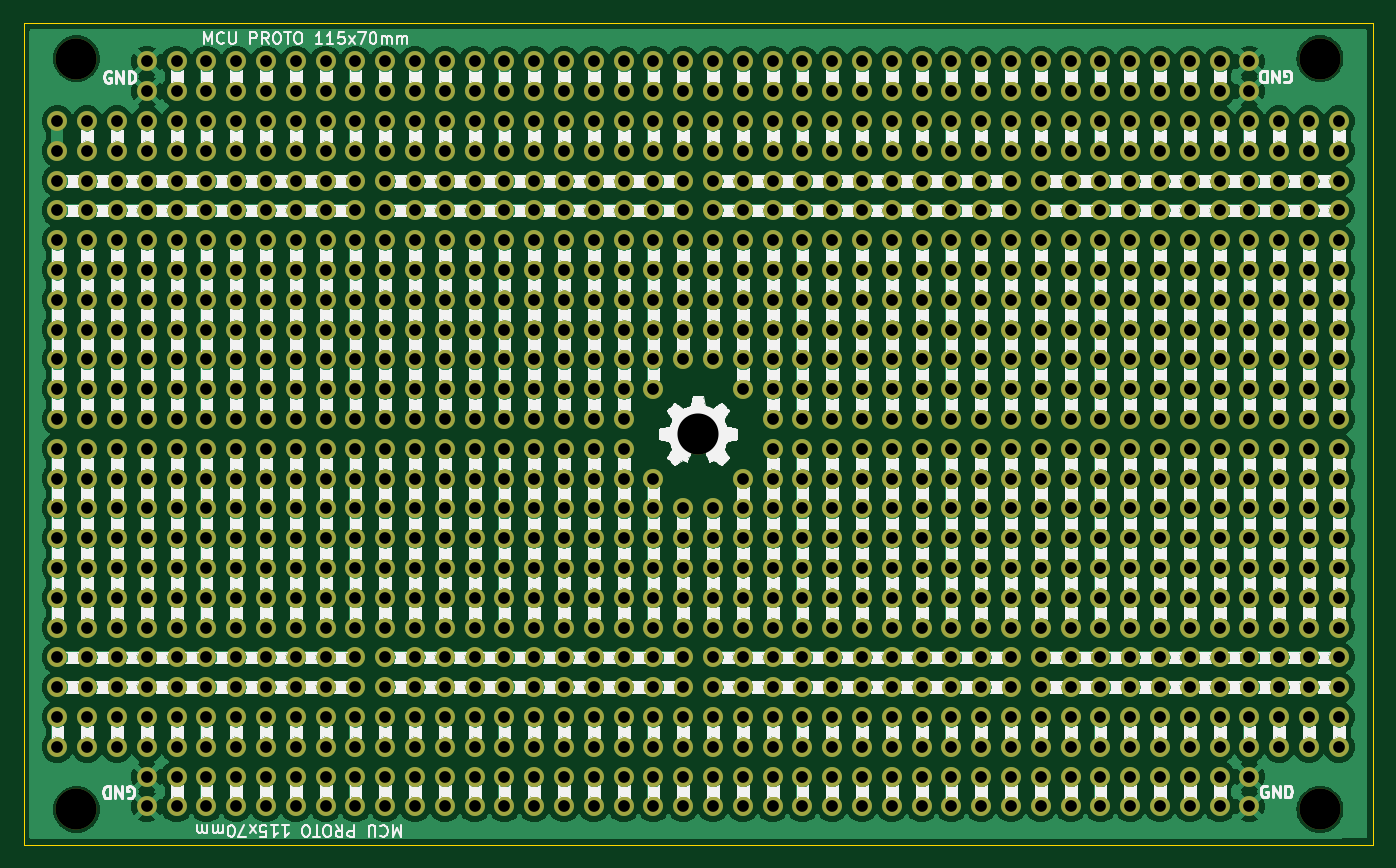
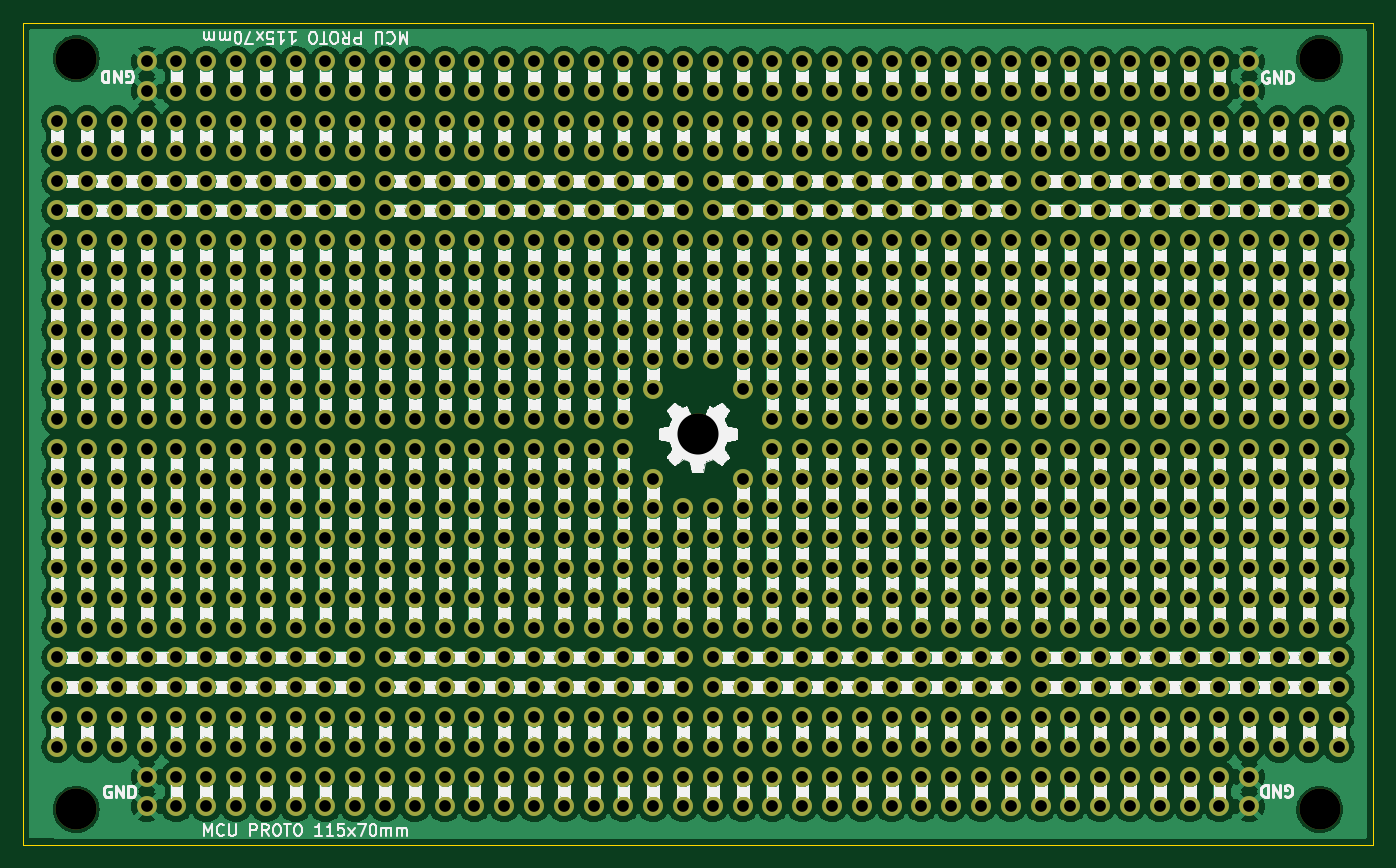
Circuit board: 9 layer files. Board 115.0 x 70.0 mm.
- bottom_copper: mcu-proto-115x70mm-B_Cu.gbr (256916 bytes)
- bottom_mask: mcu-proto-115x70mm-B_Mask.gbr (65431 bytes)
- bottom_silk: mcu-proto-115x70mm-B_Silkscreen.gbr (792697 bytes)
- outline: mcu-proto-115x70mm-Edge_Cuts.gbr (723 bytes)
- top_copper: mcu-proto-115x70mm-F_Cu.gbr (257030 bytes)
- top_mask: mcu-proto-115x70mm-F_Mask.gbr (65431 bytes)
- top_silk: mcu-proto-115x70mm-F_Silkscreen.gbr (791788 bytes)
- drill: mcu-proto-115x70mm-NPTH.drl (429 bytes)
- drill: mcu-proto-115x70mm-PTH.drl (17270 bytes)

=== bottom_copper: mcu-proto-115x70mm-B_Cu.gbr (256916 bytes, source omitted) ===
=== bottom_mask: mcu-proto-115x70mm-B_Mask.gbr (65431 bytes, source omitted) ===
=== bottom_silk: mcu-proto-115x70mm-B_Silkscreen.gbr (792697 bytes, source omitted) ===
=== outline: mcu-proto-115x70mm-Edge_Cuts.gbr ===
%TF.GenerationSoftware,KiCad,Pcbnew,7.0.11+dfsg-1build4*%
%TF.CreationDate,2025-10-15T20:37:07-05:00*%
%TF.ProjectId,mcu-proto-115x70mm,6d63752d-7072-46f7-946f-2d3131357837,rev?*%
%TF.SameCoordinates,Original*%
%TF.FileFunction,Profile,NP*%
%FSLAX46Y46*%
G04 Gerber Fmt 4.6, Leading zero omitted, Abs format (unit mm)*
G04 Created by KiCad (PCBNEW 7.0.11+dfsg-1build4) date 2025-10-15 20:37:07*
%MOMM*%
%LPD*%
G01*
G04 APERTURE LIST*
%TA.AperFunction,Profile*%
%ADD10C,0.050000*%
%TD*%
G04 APERTURE END LIST*
D10*
X100000000Y-120000000D02*
X215000000Y-120000000D01*
X100000000Y-50000000D02*
X100000000Y-120000000D01*
X215000000Y-50000000D02*
X215000000Y-120000000D01*
X100000000Y-50000000D02*
X215000000Y-50000000D01*
M02*

=== top_copper: mcu-proto-115x70mm-F_Cu.gbr (257030 bytes, source omitted) ===
=== top_mask: mcu-proto-115x70mm-F_Mask.gbr (65431 bytes, source omitted) ===
=== top_silk: mcu-proto-115x70mm-F_Silkscreen.gbr (791788 bytes, source omitted) ===
=== drill: mcu-proto-115x70mm-NPTH.drl ===
M48
; DRILL file {KiCad 7.0.11+dfsg-1build4} date mié 15 oct 2025 20:37:04
; FORMAT={-:-/ absolute / metric / decimal}
; #@! TF.CreationDate,2025-10-15T20:37:04-05:00
; #@! TF.GenerationSoftware,Kicad,Pcbnew,7.0.11+dfsg-1build4
; #@! TF.FileFunction,NonPlated,1,2,NPTH
FMAT,2
METRIC
; #@! TA.AperFunction,NonPlated,NPTH,ComponentDrill
T1C3.500
%
G90
G05
T1
X104.5Y-53.0
X104.5Y-117.0
X157.5Y-85.0
X210.5Y-53.0
X210.5Y-117.0
M30

=== drill: mcu-proto-115x70mm-PTH.drl (17270 bytes, source omitted) ===
